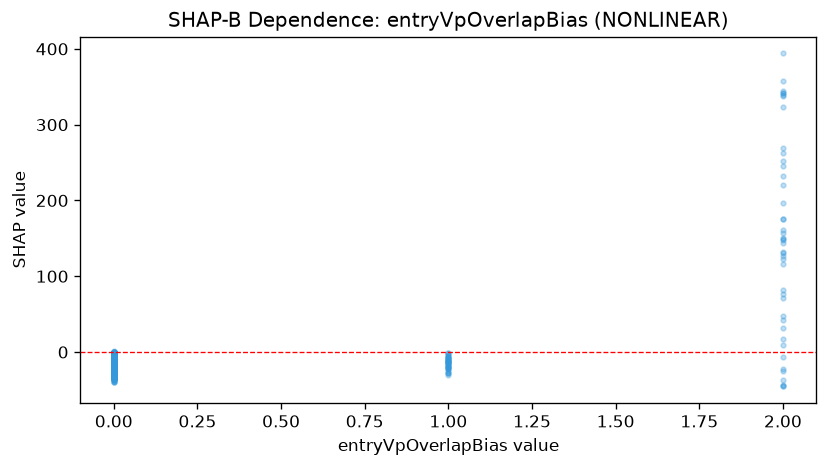

The data file committed next to this chart (first rows):
feature_value, shap_value
0.0, -31.38
0.0, -36.43
0.0, -35.52
0.0, -26.51
2.0, 251.6
0.0, -27.43
0.0, -26.68
1.0, -24.56
0.0, -21.88
0.0, -25.5
0.0, -28.17
0.0, -24.8
0.0, -21.71
0.0, -22.73
0.0, -17.2
0.0, -17.11
0.0, -24.49
0.0, -21.82
0.0, -25.2
0.0, -19.73
0.0, -22.41
0.0, -20.27
0.0, -12.4
0.0, -22.51
0.0, -28.97
1.0, -21.09
0.0, -27.87
0.0, -17.99
0.0, -27.51
0.0, -18.06
0.0, -27.29
0.0, -29.39
0.0, -19.17
0.0, -7.424
0.0, -6.67
0.0, -17.77
0.0, -20.96
0.0, -23.7
0.0, -23.57
2.0, 197
0.0, -14.49
0.0, -18.08
0.0, -19.84
0.0, -18.06
0.0, -19.83
0.0, -18.15
0.0, -17.14
0.0, -19.83
0.0, -19.84
0.0, -17.99
0.0, -17.99
0.0, -21.04
0.0, -16.6
0.0, -20.47
0.0, -18.61
0.0, -18.7
0.0, -19.69
0.0, -18.08
0.0, -19.75
0.0, -18.08
... 1,206 more rows
